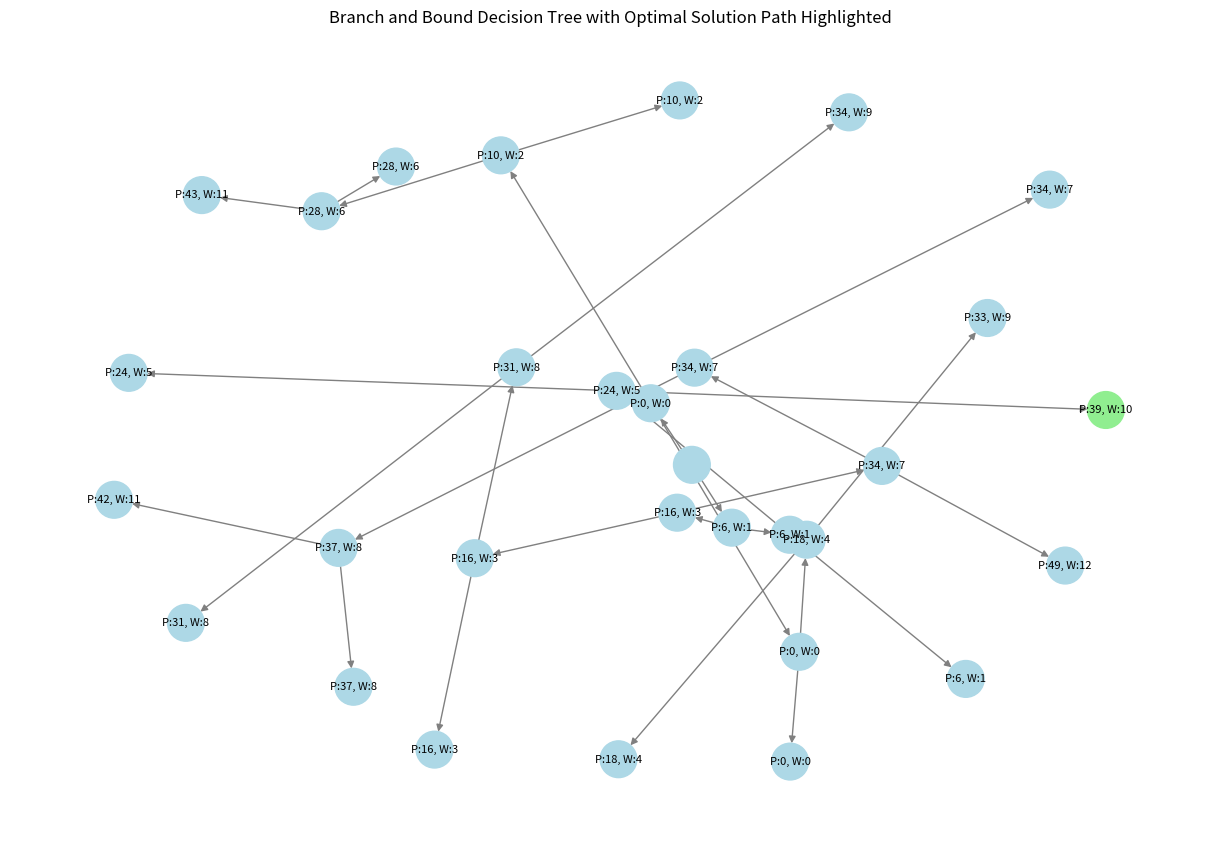

The matplotlib source for this figure:
from collections import deque
import networkx as nx
import matplotlib.pyplot as plt

class Node:
    def __init__(self, level=-1, profit=0, weight=0, parent=None):
        self.level = level    # levels in the decision tree
        self.profit = profit 
        self.weight = weight 
        self.bound = 0        # upper bound on max profit for the node
        self.parent = parent

def bound(node, n, W, items):
    if node.weight >= W:
        return 0

    profit_bound = node.profit
    j = node.level + 1
    total_weight = node.weight

    # try to add items while total weight does not exceed capacity
    while j < n and total_weight + items[j][1] <= W:
        total_weight += items[j][1]
        profit_bound += items[j][0]
        j += 1
    # if we can't add more items, add a fraction of the next item to bound
    if j < n:
        profit_bound += (W - total_weight) * (items[j][0] / items[j][1])

    return profit_bound

def knapsack_branch_and_bound(W, items):
    items.sort(key=lambda x: x[0] / x[1], reverse=True)  # sort items by value-to-weight ratio
    n = len(items)
    Q = deque()  # queue for nodes
    u = Node()
    Q.append(u)

    max_profit = 0
    best_node = None
    ###Visualise
    G = nx.DiGraph()
    node_labels = {}

    while Q:
        u = Q.popleft()  #get the node
        # identify the level of the node
        if u.level == -1:
            v = Node(0)
        elif u.level == n - 1:
            continue
        else:
            v = Node(u.level + 1)
        # take the next item (move down the tree)
        v.weight = u.weight + items[v.level][1]
        v.profit = u.profit + items[v.level][0]
        # update max profit
        if v.weight <= W and v.profit > max_profit:
            max_profit = v.profit
            best_node = v
        # upper bound the node
        v.bound = bound(v, n, W, items)

        #Visualise
        parent_node = (u.level, u.weight, u.profit)
        current_node = (v.level, v.weight, v.profit)
        G.add_edge(parent_node, current_node)  # Add edge between parent and current node
        node_labels[current_node] = f"P:{v.profit}, W:{v.weight}"  # Label nodes with profit and weight


        #if the bound is greater than the max profit, enqueue this node
        if v.bound > max_profit:
            Q.append(v)

        #case where the item is not taken
        v = Node(u.level + 1, u.profit, u.weight)
        v.bound = bound(v, n, W, items)

        #Visualise
        not_taken_node = (v.level, v.weight, v.profit)
        G.add_edge(parent_node, not_taken_node)
        node_labels[not_taken_node] = f"P:{v.profit}, W:{v.weight}"

        if v.bound > max_profit:
            Q.append(v)

    #Visualise
    solution_path = []
    while best_node:
        solution_path.append((best_node.level, best_node.weight, best_node.profit))
        best_node = best_node.parent
    solution_path = set(solution_path)

    #Visualise
    plt.figure(figsize=(12, 8))
    pos = nx.spring_layout(G, seed=42)
    node_colors = ["lightgreen" if node in solution_path else "lightblue" for node in G.nodes()]
    nx.draw(G, pos, with_labels=False, node_size=700, node_color=node_colors, edge_color='gray')
    nx.draw_networkx_labels(G, pos, labels=node_labels, font_size=8)
    plt.title("Branch and Bound Decision Tree with Optimal Solution Path Highlighted")
    plt.show()

    return max_profit, solution_path

# ex
W = 10  # max capacity
items = [(10, 2), (5, 3), (15, 5), (7, 7), (6, 1), (18, 4), (3, 1)]  # (value, weight)
max_profit, solution_path = knapsack_branch_and_bound(W, items)
print("Maximum profit achievable:", max_profit)
